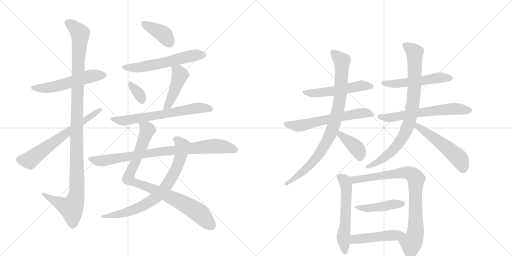
t = 0.00 s
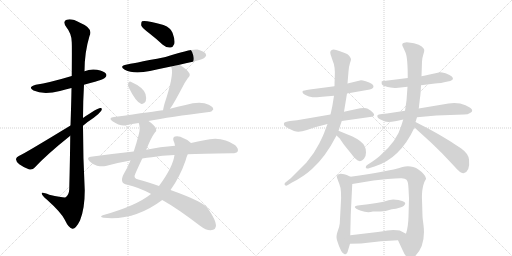
t = 3.50 s
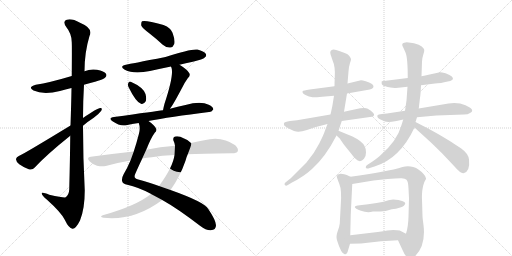
t = 6.99 s
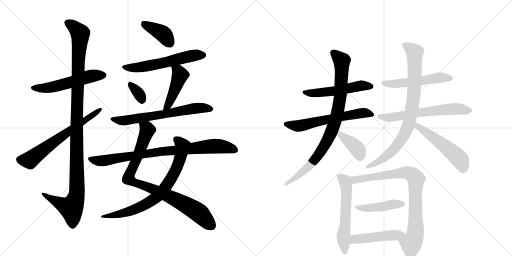
t = 10.49 s
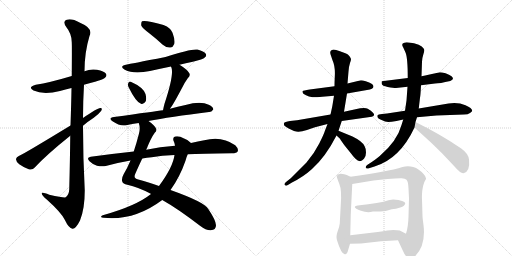
t = 13.99 s
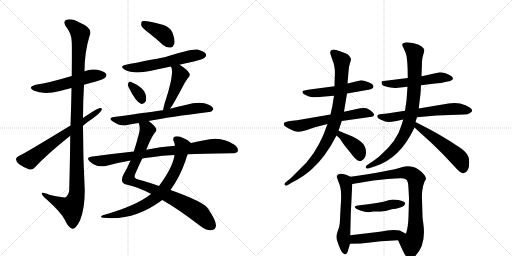
t = 17.48 s

The animated SVG that drew these frames (rendered in a browser with its animation timeline set to each time). Animation: 23 CSS @keyframes rules; one cycle of 17.48 s.

<svg version="1.1" viewBox="0 0 2048 1024" xmlns="http://www.w3.org/2000/svg">
  <g stroke="lightgray" stroke-dasharray="1,1" stroke-width="1" transform="scale(4, 4)">
    <line x1="0" y1="0" x2="256" y2="256"></line>
    <line x1="256" y1="0" x2="0" y2="256"></line>
    <line x1="128" y1="0" x2="128" y2="256"></line>
    <line x1="0" y1="128" x2="256" y2="128"></line>
    <line x1="256" y1="0" x2="512" y2="256"></line>
    <line x1="512" y1="0" x2="256" y2="256"></line>
    <line x1="384" y1="0" x2="384" y2="256"></line>
    <line x1="256" y1="128" x2="512" y2="128"></line>
  </g>
<g transform="scale(1, -1) translate(0, -850)">
   <style type="text/css">
    @keyframes keyframes0 {
      from {
       stroke: black;
       stroke-dashoffset: 540;
       stroke-width: 128;
       }
       64% {
       animation-timing-function: step-end;
       stroke: black;
       stroke-dashoffset: 0;
       stroke-width: 128;
       }
       to {
       stroke: black;
       stroke-width: 1024;
       }
       }
       #make-me-a-hanzi-animation-0 {
         animation: keyframes0 0.689453s both;
         animation-delay: 0.000000s;
         animation-timing-function: linear;
       }
    @keyframes keyframes1 {
      from {
       stroke: black;
       stroke-dashoffset: 1150;
       stroke-width: 128;
       }
       79% {
       animation-timing-function: step-end;
       stroke: black;
       stroke-dashoffset: 0;
       stroke-width: 128;
       }
       to {
       stroke: black;
       stroke-width: 1024;
       }
       }
       #make-me-a-hanzi-animation-1 {
         animation: keyframes1 1.185872s both;
         animation-delay: 0.689453s;
         animation-timing-function: linear;
       }
    @keyframes keyframes2 {
      from {
       stroke: black;
       stroke-dashoffset: 644;
       stroke-width: 128;
       }
       68% {
       animation-timing-function: step-end;
       stroke: black;
       stroke-dashoffset: 0;
       stroke-width: 128;
       }
       to {
       stroke: black;
       stroke-width: 1024;
       }
       }
       #make-me-a-hanzi-animation-2 {
         animation: keyframes2 0.774089s both;
         animation-delay: 1.875326s;
         animation-timing-function: linear;
       }
    @keyframes keyframes3 {
      from {
       stroke: black;
       stroke-dashoffset: 393;
       stroke-width: 128;
       }
       56% {
       animation-timing-function: step-end;
       stroke: black;
       stroke-dashoffset: 0;
       stroke-width: 128;
       }
       to {
       stroke: black;
       stroke-width: 1024;
       }
       }
       #make-me-a-hanzi-animation-3 {
         animation: keyframes3 0.569824s both;
         animation-delay: 2.649414s;
         animation-timing-function: linear;
       }
    @keyframes keyframes4 {
      from {
       stroke: black;
       stroke-dashoffset: 573;
       stroke-width: 128;
       }
       65% {
       animation-timing-function: step-end;
       stroke: black;
       stroke-dashoffset: 0;
       stroke-width: 128;
       }
       to {
       stroke: black;
       stroke-width: 1024;
       }
       }
       #make-me-a-hanzi-animation-4 {
         animation: keyframes4 0.716309s both;
         animation-delay: 3.219238s;
         animation-timing-function: linear;
       }
    @keyframes keyframes5 {
      from {
       stroke: black;
       stroke-dashoffset: 331;
       stroke-width: 128;
       }
       52% {
       animation-timing-function: step-end;
       stroke: black;
       stroke-dashoffset: 0;
       stroke-width: 128;
       }
       to {
       stroke: black;
       stroke-width: 1024;
       }
       }
       #make-me-a-hanzi-animation-5 {
         animation: keyframes5 0.519368s both;
         animation-delay: 3.935547s;
         animation-timing-function: linear;
       }
    @keyframes keyframes6 {
      from {
       stroke: black;
       stroke-dashoffset: 453;
       stroke-width: 128;
       }
       60% {
       animation-timing-function: step-end;
       stroke: black;
       stroke-dashoffset: 0;
       stroke-width: 128;
       }
       to {
       stroke: black;
       stroke-width: 1024;
       }
       }
       #make-me-a-hanzi-animation-6 {
         animation: keyframes6 0.618652s both;
         animation-delay: 4.454915s;
         animation-timing-function: linear;
       }
    @keyframes keyframes7 {
      from {
       stroke: black;
       stroke-dashoffset: 653;
       stroke-width: 128;
       }
       68% {
       animation-timing-function: step-end;
       stroke: black;
       stroke-dashoffset: 0;
       stroke-width: 128;
       }
       to {
       stroke: black;
       stroke-width: 1024;
       }
       }
       #make-me-a-hanzi-animation-7 {
         animation: keyframes7 0.781413s both;
         animation-delay: 5.073568s;
         animation-timing-function: linear;
       }
    @keyframes keyframes8 {
      from {
       stroke: black;
       stroke-dashoffset: 885;
       stroke-width: 128;
       }
       74% {
       animation-timing-function: step-end;
       stroke: black;
       stroke-dashoffset: 0;
       stroke-width: 128;
       }
       to {
       stroke: black;
       stroke-width: 1024;
       }
       }
       #make-me-a-hanzi-animation-8 {
         animation: keyframes8 0.970215s both;
         animation-delay: 5.854980s;
         animation-timing-function: linear;
       }
    @keyframes keyframes9 {
      from {
       stroke: black;
       stroke-dashoffset: 747;
       stroke-width: 128;
       }
       71% {
       animation-timing-function: step-end;
       stroke: black;
       stroke-dashoffset: 0;
       stroke-width: 128;
       }
       to {
       stroke: black;
       stroke-width: 1024;
       }
       }
       #make-me-a-hanzi-animation-9 {
         animation: keyframes9 0.857910s both;
         animation-delay: 6.825195s;
         animation-timing-function: linear;
       }
    @keyframes keyframes10 {
      from {
       stroke: black;
       stroke-dashoffset: 843;
       stroke-width: 128;
       }
       73% {
       animation-timing-function: step-end;
       stroke: black;
       stroke-dashoffset: 0;
       stroke-width: 128;
       }
       to {
       stroke: black;
       stroke-width: 1024;
       }
       }
       #make-me-a-hanzi-animation-10 {
         animation: keyframes10 0.936035s both;
         animation-delay: 7.683105s;
         animation-timing-function: linear;
       }
    @keyframes keyframes11 {
      from {
       stroke: black;
       stroke-dashoffset: 527;
       stroke-width: 128;
       }
       63% {
       animation-timing-function: step-end;
       stroke: black;
       stroke-dashoffset: 0;
       stroke-width: 128;
       }
       to {
       stroke: black;
       stroke-width: 1024;
       }
       }
       #make-me-a-hanzi-animation-11 {
         animation: keyframes11 0.678874s both;
         animation-delay: 8.619141s;
         animation-timing-function: linear;
       }
    @keyframes keyframes12 {
      from {
       stroke: black;
       stroke-dashoffset: 607;
       stroke-width: 128;
       }
       66% {
       animation-timing-function: step-end;
       stroke: black;
       stroke-dashoffset: 0;
       stroke-width: 128;
       }
       to {
       stroke: black;
       stroke-width: 1024;
       }
       }
       #make-me-a-hanzi-animation-12 {
         animation: keyframes12 0.743978s both;
         animation-delay: 9.298014s;
         animation-timing-function: linear;
       }
    @keyframes keyframes13 {
      from {
       stroke: black;
       stroke-dashoffset: 870;
       stroke-width: 128;
       }
       74% {
       animation-timing-function: step-end;
       stroke: black;
       stroke-dashoffset: 0;
       stroke-width: 128;
       }
       to {
       stroke: black;
       stroke-width: 1024;
       }
       }
       #make-me-a-hanzi-animation-13 {
         animation: keyframes13 0.958008s both;
         animation-delay: 10.041992s;
         animation-timing-function: linear;
       }
    @keyframes keyframes14 {
      from {
       stroke: black;
       stroke-dashoffset: 384;
       stroke-width: 128;
       }
       56% {
       animation-timing-function: step-end;
       stroke: black;
       stroke-dashoffset: 0;
       stroke-width: 128;
       }
       to {
       stroke: black;
       stroke-width: 1024;
       }
       }
       #make-me-a-hanzi-animation-14 {
         animation: keyframes14 0.562500s both;
         animation-delay: 11.000000s;
         animation-timing-function: linear;
       }
    @keyframes keyframes15 {
      from {
       stroke: black;
       stroke-dashoffset: 527;
       stroke-width: 128;
       }
       63% {
       animation-timing-function: step-end;
       stroke: black;
       stroke-dashoffset: 0;
       stroke-width: 128;
       }
       to {
       stroke: black;
       stroke-width: 1024;
       }
       }
       #make-me-a-hanzi-animation-15 {
         animation: keyframes15 0.678874s both;
         animation-delay: 11.562500s;
         animation-timing-function: linear;
       }
    @keyframes keyframes16 {
      from {
       stroke: black;
       stroke-dashoffset: 623;
       stroke-width: 128;
       }
       67% {
       animation-timing-function: step-end;
       stroke: black;
       stroke-dashoffset: 0;
       stroke-width: 128;
       }
       to {
       stroke: black;
       stroke-width: 1024;
       }
       }
       #make-me-a-hanzi-animation-16 {
         animation: keyframes16 0.756999s both;
         animation-delay: 12.241374s;
         animation-timing-function: linear;
       }
    @keyframes keyframes17 {
      from {
       stroke: black;
       stroke-dashoffset: 839;
       stroke-width: 128;
       }
       73% {
       animation-timing-function: step-end;
       stroke: black;
       stroke-dashoffset: 0;
       stroke-width: 128;
       }
       to {
       stroke: black;
       stroke-width: 1024;
       }
       }
       #make-me-a-hanzi-animation-17 {
         animation: keyframes17 0.932780s both;
         animation-delay: 12.998372s;
         animation-timing-function: linear;
       }
    @keyframes keyframes18 {
      from {
       stroke: black;
       stroke-dashoffset: 524;
       stroke-width: 128;
       }
       63% {
       animation-timing-function: step-end;
       stroke: black;
       stroke-dashoffset: 0;
       stroke-width: 128;
       }
       to {
       stroke: black;
       stroke-width: 1024;
       }
       }
       #make-me-a-hanzi-animation-18 {
         animation: keyframes18 0.676432s both;
         animation-delay: 13.931152s;
         animation-timing-function: linear;
       }
    @keyframes keyframes19 {
      from {
       stroke: black;
       stroke-dashoffset: 567;
       stroke-width: 128;
       }
       65% {
       animation-timing-function: step-end;
       stroke: black;
       stroke-dashoffset: 0;
       stroke-width: 128;
       }
       to {
       stroke: black;
       stroke-width: 1024;
       }
       }
       #make-me-a-hanzi-animation-19 {
         animation: keyframes19 0.711426s both;
         animation-delay: 14.607585s;
         animation-timing-function: linear;
       }
    @keyframes keyframes20 {
      from {
       stroke: black;
       stroke-dashoffset: 822;
       stroke-width: 128;
       }
       73% {
       animation-timing-function: step-end;
       stroke: black;
       stroke-dashoffset: 0;
       stroke-width: 128;
       }
       to {
       stroke: black;
       stroke-width: 1024;
       }
       }
       #make-me-a-hanzi-animation-20 {
         animation: keyframes20 0.918945s both;
         animation-delay: 15.319010s;
         animation-timing-function: linear;
       }
    @keyframes keyframes21 {
      from {
       stroke: black;
       stroke-dashoffset: 444;
       stroke-width: 128;
       }
       59% {
       animation-timing-function: step-end;
       stroke: black;
       stroke-dashoffset: 0;
       stroke-width: 128;
       }
       to {
       stroke: black;
       stroke-width: 1024;
       }
       }
       #make-me-a-hanzi-animation-21 {
         animation: keyframes21 0.611328s both;
         animation-delay: 16.237956s;
         animation-timing-function: linear;
       }
    @keyframes keyframes22 {
      from {
       stroke: black;
       stroke-dashoffset: 472;
       stroke-width: 128;
       }
       61% {
       animation-timing-function: step-end;
       stroke: black;
       stroke-dashoffset: 0;
       stroke-width: 128;
       }
       to {
       stroke: black;
       stroke-width: 1024;
       }
       }
       #make-me-a-hanzi-animation-22 {
         animation: keyframes22 0.634115s both;
         animation-delay: 16.849284s;
         animation-timing-function: linear;
       }
</style>
<path d="M 336 511 Q 357 518 380 523 Q 416 533 420 539 Q 429 546 424 555 Q 417 565 388 571 Q 361 575 338 565 L 287 546 Q 197 519 143 511 Q 109 502 134 488 Q 174 470 240 486 Q 261 492 286 498 L 336 511 Z" fill="lightgray"></path> 
<path d="M 281 307 Q 280 213 277 93 Q 276 71 263 61 Q 257 58 197 71 Q 164 84 167 75 Q 168 68 187 52 Q 245 0 259 -29 Q 275 -63 290 -65 Q 303 -66 320 -32 Q 339 14 339 88 Q 332 218 332 347 L 332 378 Q 332 445 336 511 L 338 565 Q 338 640 358 706 Q 374 737 320 759 Q 286 778 267 771 Q 249 765 265 742 Q 287 715 287 681 Q 288 665 287 546 L 286 498 Q 285 435 282 348 L 281 307 Z" fill="lightgray"></path> 
<path d="M 282 348 Q 90 231 77 227 Q 65 221 64 214 Q 63 205 77 193 Q 95 180 115 173 Q 130 169 139 180 Q 187 232 281 307 L 332 347 Q 353 365 375 379 Q 394 392 405 407 Q 411 419 401 418 Q 389 418 332 378 L 282 348 Z" fill="lightgray"></path> 
<path d="M 597 717 Q 624 696 651 671 Q 666 658 682 660 Q 692 661 697 674 Q 701 690 690 719 Q 684 738 654 750 Q 581 771 568 765 Q 564 761 565 748 Q 569 738 597 717 Z" fill="lightgray"></path> 
<path d="M 718 591 Q 742 598 771 603 Q 813 613 819 620 Q 828 627 823 635 Q 816 645 790 652 Q 765 656 662 622 Q 518 594 508 592 Q 474 586 499 571 Q 535 552 600 566 Q 640 575 684 584 L 718 591 Z" fill="lightgray"></path> 
<path d="M 514 502 Q 544 441 564 435 Q 574 431 583 445 Q 587 455 582 474 Q 573 501 523 523 Q 516 526 513 517 Q 510 510 514 502 Z" fill="lightgray"></path> 
<path d="M 680 415 Q 692 430 729 500 Q 736 516 751 537 Q 764 549 756 559 Q 746 574 718 591 C 693 607 673 612 684 584 Q 684 583 686 579 Q 696 549 658 435 Q 654 420 652 409 C 646 380 662 391 680 415 Z" fill="lightgray"></path> 
<path d="M 594 366 Q 678 382 836 402 Q 845 401 853 412 Q 854 422 835 431 Q 802 447 742 430 Q 711 424 680 415 L 652 409 Q 622 405 456 382 Q 431 379 450 365 Q 480 344 505 349 Q 527 355 555 358 L 594 366 Z" fill="lightgray"></path> 
<path d="M 585 251 Q 604 299 619 319 Q 628 326 624 336 Q 620 348 594 366 C 570 384 550 388 555 358 Q 562 339 556 316 Q 546 277 535 244 L 522 208 Q 509 177 495 154 Q 485 136 489 124 Q 492 114 509 111 Q 554 101 603 75 Q 604 75 604 74 L 649 50 Q 710 16 800 -53 Q 825 -72 843 -71 Q 864 -70 864 -51 Q 863 -30 833 14 Q 820 41 682 90 L 636 106 Q 588 124 553 132 Q 531 136 542 157 Q 557 191 569 216 L 585 251 Z" fill="lightgray"></path> 
<path d="M 764 278 Q 755 290 734 297 Q 718 307 700 304 Q 690 301 694 287 Q 698 280 700 267 L 698 230 Q 692 182 636 106 L 604 74 Q 544 26 411 -11 Q 396 -18 414 -21 Q 537 -34 649 50 L 682 90 Q 719 141 742 207 Q 746 223 751 233 C 762 261 768 275 764 278 Z" fill="lightgray"></path> 
<path d="M 751 233 Q 802 236 928 237 Q 947 237 951 245 Q 955 255 941 269 Q 887 308 817 289 Q 792 285 764 278 L 700 267 Q 640 263 585 251 L 535 244 Q 451 235 363 223 Q 344 220 358 205 Q 371 192 388 187 Q 407 183 423 186 Q 469 199 522 208 L 569 216 Q 587 220 607 221 Q 647 228 698 230 L 751 233 Z" fill="lightgray"></path> 
<path d="M 1444 529 L 1390 516 L 1338 505 L 1239 492 Q 1212 488 1211 486 Q 1206 477 1224 469 Q 1235 463 1250 461 Q 1267 461 1289 463 L 1336 467 L 1388 476 L 1468 490 Q 1494 493 1494 504 Q 1494 516 1463 525 Q 1450 529 1444 529 Z" fill="lightgray"></path> 
<path d="M 1322 392 L 1188 369 L 1160 366 Q 1138 363 1136 358 Q 1135 353 1137 348 Q 1139 345 1153 337 Q 1181 322 1194 323 Q 1207 324 1228 330 Q 1246 337 1260 341 L 1310 354 L 1367 366 L 1487 383 Q 1502 387 1493 398 Q 1485 408 1471 415 Q 1458 421 1422 413 L 1376 403 L 1322 392 Z" fill="lightgray"></path> 
<path d="M 1390 516 L 1394 564 Q 1396 587 1400 598 Q 1404 608 1404 613 Q 1404 617 1398 625 Q 1392 633 1384 636 L 1360 645 Q 1342 652 1334 652 Q 1317 649 1322 633 L 1330 609 Q 1342 583 1339 540 Q 1338 521 1338 505 L 1336 467 L 1330 430 Q 1329 423 1322 392 L 1310 354 L 1300 328 Q 1296 314 1277 276 Q 1258 238 1226 200 L 1163 137 L 1144 122 Q 1133 113 1142 108 Q 1145 106 1153 111 L 1168 120 Q 1214 143 1248 174 Q 1302 222 1346 308 L 1354 327 L 1367 366 L 1376 403 L 1388 476 L 1390 516 Z" fill="lightgray"></path> 
<path d="M 1346 308 L 1360 295 Q 1364 287 1380 266 L 1405 235 Q 1412 225 1422 215 Q 1440 196 1456 215 Q 1464 224 1464 240 Q 1464 256 1458 266 Q 1449 285 1410 304 L 1354 327 C 1326 338 1324 328 1346 308 Z" fill="lightgray"></path> 
<path d="M 1684 509 L 1740 516 Q 1758 516 1801 526 Q 1820 533 1806 545 Q 1798 552 1782 557 Q 1767 561 1760 561 L 1714 551 Q 1702 549 1686 545 L 1631 538 L 1527 525 Q 1526 521 1527 514 Q 1528 507 1551 502 Q 1574 498 1584 498 L 1630 503 L 1684 509 Z" fill="lightgray"></path> 
<path d="M 1746 388 L 1856 392 Q 1872 392 1880 398 Q 1904 410 1862 429 Q 1832 442 1794 436 L 1675 416 L 1620 407 L 1548 396 L 1528 394 Q 1512 392 1510 389 Q 1506 379 1524 371 Q 1542 362 1553 362 Q 1564 362 1586 366 L 1613 372 L 1668 381 L 1746 388 Z" fill="lightgray"></path> 
<path d="M 1675 416 L 1680 459 Q 1682 467 1684 509 L 1686 545 L 1688 603 Q 1688 616 1693 631 Q 1698 646 1697 651 Q 1697 655 1687 664 Q 1678 672 1656 677 L 1635 680 Q 1624 682 1617 679 Q 1603 676 1613 660 L 1622 640 Q 1631 620 1631 538 L 1630 503 L 1626 448 L 1620 407 L 1613 372 L 1606 350 Q 1589 286 1519 226 Q 1497 208 1487 202 L 1470 191 Q 1462 186 1463 180 Q 1464 173 1479 178 L 1498 184 Q 1600 215 1658 340 L 1662 362 L 1668 381 L 1675 416 Z" fill="lightgray"></path> 
<path d="M 1658 340 L 1726 278 L 1770 235 L 1818 184 Q 1843 155 1854 157 Q 1881 163 1876 212 Q 1874 235 1845 256 Q 1832 264 1804 283 L 1766 306 Q 1742 320 1718 333 L 1662 362 C 1635 376 1636 360 1658 340 Z" fill="lightgray"></path> 
<path d="M 1392 -152 L 1400 -125 L 1401 -91 L 1403 -8 L 1409 114 C 1410 139 1410 139 1402 143 L 1387 150 Q 1378 154 1364 155 Q 1350 156 1347 145 Q 1347 140 1357 115 Q 1368 89 1363 30 L 1359 -44 Q 1358 -57 1350 -77 Q 1343 -97 1348 -111 Q 1366 -169 1380 -167 Q 1388 -168 1392 -152 Z" fill="lightgray"></path> 
<path d="M 1592 -111 L 1612 -154 Q 1632 -200 1660 -175 Q 1704 -133 1694 -50 Q 1690 -21 1690 -15 L 1688 53 Q 1687 65 1689 87 Q 1692 109 1697 121 Q 1703 133 1704 134 Q 1705 143 1695 153 Q 1676 175 1653 182 Q 1631 189 1610 182 Q 1550 163 1402 143 C 1372 139 1379 109 1409 114 L 1494 128 L 1550 134 Q 1584 137 1602 137 Q 1620 138 1626 131 Q 1633 124 1634 96 L 1636 57 L 1634 -16 Q 1633 -57 1624 -85 C 1616 -114 1579 -84 1592 -111 Z" fill="lightgray"></path> 
<path d="M 1573 52 Q 1568 52 1554 49 Q 1521 37 1431 28 Q 1420 28 1419 22 Q 1419 16 1444 7 Q 1470 -3 1492 4 L 1515 4 Q 1536 2 1567 13 Q 1583 14 1601 20 Q 1620 26 1621 37 Q 1620 48 1573 52 Z" fill="lightgray"></path> 
<path d="M 1400 -125 L 1444 -124 L 1524 -115 L 1592 -111 C 1622 -109 1651 -99 1624 -85 L 1599 -72 Q 1591 -70 1573 -70 L 1549 -72 Q 1530 -76 1494 -80 L 1401 -91 C 1371 -95 1370 -126 1400 -125 Z" fill="lightgray"></path> 
      <clipPath id="make-me-a-hanzi-clip-0">
      <path d="M 336 511 Q 357 518 380 523 Q 416 533 420 539 Q 429 546 424 555 Q 417 565 388 571 Q 361 575 338 565 L 287 546 Q 197 519 143 511 Q 109 502 134 488 Q 174 470 240 486 Q 261 492 286 498 L 336 511 Z" fill="lightgray"></path>
      </clipPath>
      <path clip-path="url(#make-me-a-hanzi-clip-0)" d="M 136 500 L 195 499 L 361 545 L 414 549 " fill="none" id="make-me-a-hanzi-animation-0" stroke-dasharray="412 824" stroke-linecap="round"></path>

      <clipPath id="make-me-a-hanzi-clip-1">
      <path d="M 281 307 Q 280 213 277 93 Q 276 71 263 61 Q 257 58 197 71 Q 164 84 167 75 Q 168 68 187 52 Q 245 0 259 -29 Q 275 -63 290 -65 Q 303 -66 320 -32 Q 339 14 339 88 Q 332 218 332 347 L 332 378 Q 332 445 336 511 L 338 565 Q 338 640 358 706 Q 374 737 320 759 Q 286 778 267 771 Q 249 765 265 742 Q 287 715 287 681 Q 288 665 287 546 L 286 498 Q 285 435 282 348 L 281 307 Z" fill="lightgray"></path>
      </clipPath>
      <path clip-path="url(#make-me-a-hanzi-clip-1)" d="M 273 756 L 290 748 L 321 716 L 307 405 L 308 79 L 301 48 L 285 19 L 223 45 L 185 65 L 184 72 L 173 72 " fill="none" id="make-me-a-hanzi-animation-1" stroke-dasharray="1022 2044" stroke-linecap="round"></path>

      <clipPath id="make-me-a-hanzi-clip-2">
      <path d="M 282 348 Q 90 231 77 227 Q 65 221 64 214 Q 63 205 77 193 Q 95 180 115 173 Q 130 169 139 180 Q 187 232 281 307 L 332 347 Q 353 365 375 379 Q 394 392 405 407 Q 411 419 401 418 Q 389 418 332 378 L 282 348 Z" fill="lightgray"></path>
      </clipPath>
      <path clip-path="url(#make-me-a-hanzi-clip-2)" d="M 76 212 L 118 209 L 277 329 L 399 411 " fill="none" id="make-me-a-hanzi-animation-2" stroke-dasharray="516 1032" stroke-linecap="round"></path>

      <clipPath id="make-me-a-hanzi-clip-3">
      <path d="M 597 717 Q 624 696 651 671 Q 666 658 682 660 Q 692 661 697 674 Q 701 690 690 719 Q 684 738 654 750 Q 581 771 568 765 Q 564 761 565 748 Q 569 738 597 717 Z" fill="lightgray"></path>
      </clipPath>
      <path clip-path="url(#make-me-a-hanzi-clip-3)" d="M 572 759 L 648 717 L 679 678 " fill="none" id="make-me-a-hanzi-animation-3" stroke-dasharray="265 530" stroke-linecap="round"></path>

      <clipPath id="make-me-a-hanzi-clip-4">
      <path d="M 718 591 Q 742 598 771 603 Q 813 613 819 620 Q 828 627 823 635 Q 816 645 790 652 Q 765 656 662 622 Q 518 594 508 592 Q 474 586 499 571 Q 535 552 600 566 Q 640 575 684 584 L 718 591 Z" fill="lightgray"></path>
      </clipPath>
      <path clip-path="url(#make-me-a-hanzi-clip-4)" d="M 501 583 L 531 578 L 571 582 L 751 624 L 812 630 " fill="none" id="make-me-a-hanzi-animation-4" stroke-dasharray="445 890" stroke-linecap="round"></path>

      <clipPath id="make-me-a-hanzi-clip-5">
      <path d="M 514 502 Q 544 441 564 435 Q 574 431 583 445 Q 587 455 582 474 Q 573 501 523 523 Q 516 526 513 517 Q 510 510 514 502 Z" fill="lightgray"></path>
      </clipPath>
      <path clip-path="url(#make-me-a-hanzi-clip-5)" d="M 524 510 L 556 474 L 568 450 " fill="none" id="make-me-a-hanzi-animation-5" stroke-dasharray="203 406" stroke-linecap="round"></path>

      <clipPath id="make-me-a-hanzi-clip-6">
      <path d="M 680 415 Q 692 430 729 500 Q 736 516 751 537 Q 764 549 756 559 Q 746 574 718 591 C 693 607 673 612 684 584 Q 684 583 686 579 Q 696 549 658 435 Q 654 420 652 409 C 646 380 662 391 680 415 Z" fill="lightgray"></path>
      </clipPath>
      <path clip-path="url(#make-me-a-hanzi-clip-6)" d="M 690 584 L 713 564 L 720 548 L 674 432 L 658 414 " fill="none" id="make-me-a-hanzi-animation-6" stroke-dasharray="325 650" stroke-linecap="round"></path>

      <clipPath id="make-me-a-hanzi-clip-7">
      <path d="M 594 366 Q 678 382 836 402 Q 845 401 853 412 Q 854 422 835 431 Q 802 447 742 430 Q 711 424 680 415 L 652 409 Q 622 405 456 382 Q 431 379 450 365 Q 480 344 505 349 Q 527 355 555 358 L 594 366 Z" fill="lightgray"></path>
      </clipPath>
      <path clip-path="url(#make-me-a-hanzi-clip-7)" d="M 451 374 L 489 367 L 773 416 L 813 419 L 843 414 " fill="none" id="make-me-a-hanzi-animation-7" stroke-dasharray="525 1050" stroke-linecap="round"></path>

      <clipPath id="make-me-a-hanzi-clip-8">
      <path d="M 585 251 Q 604 299 619 319 Q 628 326 624 336 Q 620 348 594 366 C 570 384 550 388 555 358 Q 562 339 556 316 Q 546 277 535 244 L 522 208 Q 509 177 495 154 Q 485 136 489 124 Q 492 114 509 111 Q 554 101 603 75 Q 604 75 604 74 L 649 50 Q 710 16 800 -53 Q 825 -72 843 -71 Q 864 -70 864 -51 Q 863 -30 833 14 Q 820 41 682 90 L 636 106 Q 588 124 553 132 Q 531 136 542 157 Q 557 191 569 216 L 585 251 Z" fill="lightgray"></path>
      </clipPath>
      <path clip-path="url(#make-me-a-hanzi-clip-8)" d="M 563 353 L 590 330 L 514 136 L 547 116 L 685 62 L 759 22 L 797 -3 L 845 -52 " fill="none" id="make-me-a-hanzi-animation-8" stroke-dasharray="757 1514" stroke-linecap="round"></path>

      <clipPath id="make-me-a-hanzi-clip-9">
      <path d="M 764 278 Q 755 290 734 297 Q 718 307 700 304 Q 690 301 694 287 Q 698 280 700 267 L 698 230 Q 692 182 636 106 L 604 74 Q 544 26 411 -11 Q 396 -18 414 -21 Q 537 -34 649 50 L 682 90 Q 719 141 742 207 Q 746 223 751 233 C 762 261 768 275 764 278 Z" fill="lightgray"></path>
      </clipPath>
      <path clip-path="url(#make-me-a-hanzi-clip-9)" d="M 704 293 L 730 264 L 717 207 L 682 131 L 635 70 L 589 36 L 549 16 L 481 -6 L 422 -13 " fill="none" id="make-me-a-hanzi-animation-9" stroke-dasharray="619 1238" stroke-linecap="round"></path>

      <clipPath id="make-me-a-hanzi-clip-10">
      <path d="M 751 233 Q 802 236 928 237 Q 947 237 951 245 Q 955 255 941 269 Q 887 308 817 289 Q 792 285 764 278 L 700 267 Q 640 263 585 251 L 535 244 Q 451 235 363 223 Q 344 220 358 205 Q 371 192 388 187 Q 407 183 423 186 Q 469 199 522 208 L 569 216 Q 587 220 607 221 Q 647 228 698 230 L 751 233 Z" fill="lightgray"></path>
      </clipPath>
      <path clip-path="url(#make-me-a-hanzi-clip-10)" d="M 361 214 L 415 207 L 665 247 L 860 266 L 910 261 L 941 250 " fill="none" id="make-me-a-hanzi-animation-10" stroke-dasharray="715 1430" stroke-linecap="round"></path>

      <clipPath id="make-me-a-hanzi-clip-11">
      <path d="M 1444 529 L 1390 516 L 1338 505 L 1239 492 Q 1212 488 1211 486 Q 1206 477 1224 469 Q 1235 463 1250 461 Q 1267 461 1289 463 L 1336 467 L 1388 476 L 1468 490 Q 1494 493 1494 504 Q 1494 516 1463 525 Q 1450 529 1444 529 Z" fill="lightgray"></path>
      </clipPath>
      <path clip-path="url(#make-me-a-hanzi-clip-11)" d="M 1216 482 L 1281 479 L 1442 507 L 1484 504 " fill="none" id="make-me-a-hanzi-animation-11" stroke-dasharray="399 798" stroke-linecap="round"></path>

      <clipPath id="make-me-a-hanzi-clip-12">
      <path d="M 1322 392 L 1188 369 L 1160 366 Q 1138 363 1136 358 Q 1135 353 1137 348 Q 1139 345 1153 337 Q 1181 322 1194 323 Q 1207 324 1228 330 Q 1246 337 1260 341 L 1310 354 L 1367 366 L 1487 383 Q 1502 387 1493 398 Q 1485 408 1471 415 Q 1458 421 1422 413 L 1376 403 L 1322 392 Z" fill="lightgray"></path>
      </clipPath>
      <path clip-path="url(#make-me-a-hanzi-clip-12)" d="M 1144 354 L 1191 346 L 1432 395 L 1469 398 L 1488 391 " fill="none" id="make-me-a-hanzi-animation-12" stroke-dasharray="479 958" stroke-linecap="round"></path>

      <clipPath id="make-me-a-hanzi-clip-13">
      <path d="M 1390 516 L 1394 564 Q 1396 587 1400 598 Q 1404 608 1404 613 Q 1404 617 1398 625 Q 1392 633 1384 636 L 1360 645 Q 1342 652 1334 652 Q 1317 649 1322 633 L 1330 609 Q 1342 583 1339 540 Q 1338 521 1338 505 L 1336 467 L 1330 430 Q 1329 423 1322 392 L 1310 354 L 1300 328 Q 1296 314 1277 276 Q 1258 238 1226 200 L 1163 137 L 1144 122 Q 1133 113 1142 108 Q 1145 106 1153 111 L 1168 120 Q 1214 143 1248 174 Q 1302 222 1346 308 L 1354 327 L 1367 366 L 1376 403 L 1388 476 L 1390 516 Z" fill="lightgray"></path>
      </clipPath>
      <path clip-path="url(#make-me-a-hanzi-clip-13)" d="M 1334 639 L 1367 607 L 1367 560 L 1358 443 L 1329 332 L 1299 269 L 1250 200 L 1203 156 L 1146 115 " fill="none" id="make-me-a-hanzi-animation-13" stroke-dasharray="742 1484" stroke-linecap="round"></path>

      <clipPath id="make-me-a-hanzi-clip-14">
      <path d="M 1346 308 L 1360 295 Q 1364 287 1380 266 L 1405 235 Q 1412 225 1422 215 Q 1440 196 1456 215 Q 1464 224 1464 240 Q 1464 256 1458 266 Q 1449 285 1410 304 L 1354 327 C 1326 338 1324 328 1346 308 Z" fill="lightgray"></path>
      </clipPath>
      <path clip-path="url(#make-me-a-hanzi-clip-14)" d="M 1359 319 L 1361 311 L 1430 254 L 1439 225 " fill="none" id="make-me-a-hanzi-animation-14" stroke-dasharray="256 512" stroke-linecap="round"></path>

      <clipPath id="make-me-a-hanzi-clip-15">
      <path d="M 1684 509 L 1740 516 Q 1758 516 1801 526 Q 1820 533 1806 545 Q 1798 552 1782 557 Q 1767 561 1760 561 L 1714 551 Q 1702 549 1686 545 L 1631 538 L 1527 525 Q 1526 521 1527 514 Q 1528 507 1551 502 Q 1574 498 1584 498 L 1630 503 L 1684 509 Z" fill="lightgray"></path>
      </clipPath>
      <path clip-path="url(#make-me-a-hanzi-clip-15)" d="M 1535 520 L 1545 514 L 1590 515 L 1762 540 L 1802 536 " fill="none" id="make-me-a-hanzi-animation-15" stroke-dasharray="399 798" stroke-linecap="round"></path>

      <clipPath id="make-me-a-hanzi-clip-16">
      <path d="M 1746 388 L 1856 392 Q 1872 392 1880 398 Q 1904 410 1862 429 Q 1832 442 1794 436 L 1675 416 L 1620 407 L 1548 396 L 1528 394 Q 1512 392 1510 389 Q 1506 379 1524 371 Q 1542 362 1553 362 Q 1564 362 1586 366 L 1613 372 L 1668 381 L 1746 388 Z" fill="lightgray"></path>
      </clipPath>
      <path clip-path="url(#make-me-a-hanzi-clip-16)" d="M 1515 385 L 1565 380 L 1804 414 L 1879 408 " fill="none" id="make-me-a-hanzi-animation-16" stroke-dasharray="495 990" stroke-linecap="round"></path>

      <clipPath id="make-me-a-hanzi-clip-17">
      <path d="M 1675 416 L 1680 459 Q 1682 467 1684 509 L 1686 545 L 1688 603 Q 1688 616 1693 631 Q 1698 646 1697 651 Q 1697 655 1687 664 Q 1678 672 1656 677 L 1635 680 Q 1624 682 1617 679 Q 1603 676 1613 660 L 1622 640 Q 1631 620 1631 538 L 1630 503 L 1626 448 L 1620 407 L 1613 372 L 1606 350 Q 1589 286 1519 226 Q 1497 208 1487 202 L 1470 191 Q 1462 186 1463 180 Q 1464 173 1479 178 L 1498 184 Q 1600 215 1658 340 L 1662 362 L 1668 381 L 1675 416 Z" fill="lightgray"></path>
      </clipPath>
      <path clip-path="url(#make-me-a-hanzi-clip-17)" d="M 1619 669 L 1659 640 L 1658 501 L 1633 348 L 1607 295 L 1570 247 L 1514 203 L 1470 183 " fill="none" id="make-me-a-hanzi-animation-17" stroke-dasharray="711 1422" stroke-linecap="round"></path>

      <clipPath id="make-me-a-hanzi-clip-18">
      <path d="M 1658 340 L 1726 278 L 1770 235 L 1818 184 Q 1843 155 1854 157 Q 1881 163 1876 212 Q 1874 235 1845 256 Q 1832 264 1804 283 L 1766 306 Q 1742 320 1718 333 L 1662 362 C 1635 376 1636 360 1658 340 Z" fill="lightgray"></path>
      </clipPath>
      <path clip-path="url(#make-me-a-hanzi-clip-18)" d="M 1667 355 L 1671 343 L 1737 298 L 1836 217 L 1853 173 " fill="none" id="make-me-a-hanzi-animation-18" stroke-dasharray="396 792" stroke-linecap="round"></path>

      <clipPath id="make-me-a-hanzi-clip-19">
      <path d="M 1392 -152 L 1400 -125 L 1401 -91 L 1403 -8 L 1409 114 C 1410 139 1410 139 1402 143 L 1387 150 Q 1378 154 1364 155 Q 1350 156 1347 145 Q 1347 140 1357 115 Q 1368 89 1363 30 L 1359 -44 Q 1358 -57 1350 -77 Q 1343 -97 1348 -111 Q 1366 -169 1380 -167 Q 1388 -168 1392 -152 Z" fill="lightgray"></path>
      </clipPath>
      <path clip-path="url(#make-me-a-hanzi-clip-19)" d="M 1359 143 L 1380 125 L 1385 104 L 1382 -28 L 1373 -101 L 1380 -157 " fill="none" id="make-me-a-hanzi-animation-19" stroke-dasharray="439 878" stroke-linecap="round"></path>

      <clipPath id="make-me-a-hanzi-clip-20">
      <path d="M 1592 -111 L 1612 -154 Q 1632 -200 1660 -175 Q 1704 -133 1694 -50 Q 1690 -21 1690 -15 L 1688 53 Q 1687 65 1689 87 Q 1692 109 1697 121 Q 1703 133 1704 134 Q 1705 143 1695 153 Q 1676 175 1653 182 Q 1631 189 1610 182 Q 1550 163 1402 143 C 1372 139 1379 109 1409 114 L 1494 128 L 1550 134 Q 1584 137 1602 137 Q 1620 138 1626 131 Q 1633 124 1634 96 L 1636 57 L 1634 -16 Q 1633 -57 1624 -85 C 1616 -114 1579 -84 1592 -111 Z" fill="lightgray"></path>
      </clipPath>
      <path clip-path="url(#make-me-a-hanzi-clip-20)" d="M 1413 138 L 1428 131 L 1622 160 L 1648 152 L 1659 141 L 1664 134 L 1660 -90 L 1645 -123 L 1604 -114 " fill="none" id="make-me-a-hanzi-animation-20" stroke-dasharray="694 1388" stroke-linecap="round"></path>

      <clipPath id="make-me-a-hanzi-clip-21">
      <path d="M 1573 52 Q 1568 52 1554 49 Q 1521 37 1431 28 Q 1420 28 1419 22 Q 1419 16 1444 7 Q 1470 -3 1492 4 L 1515 4 Q 1536 2 1567 13 Q 1583 14 1601 20 Q 1620 26 1621 37 Q 1620 48 1573 52 Z" fill="lightgray"></path>
      </clipPath>
      <path clip-path="url(#make-me-a-hanzi-clip-21)" d="M 1426 22 L 1474 17 L 1613 35 " fill="none" id="make-me-a-hanzi-animation-21" stroke-dasharray="316 632" stroke-linecap="round"></path>

      <clipPath id="make-me-a-hanzi-clip-22">
      <path d="M 1400 -125 L 1444 -124 L 1524 -115 L 1592 -111 C 1622 -109 1651 -99 1624 -85 L 1599 -72 Q 1591 -70 1573 -70 L 1549 -72 Q 1530 -76 1494 -80 L 1401 -91 C 1371 -95 1370 -126 1400 -125 Z" fill="lightgray"></path>
      </clipPath>
      <path clip-path="url(#make-me-a-hanzi-clip-22)" d="M 1407 -120 L 1416 -108 L 1426 -106 L 1616 -86 " fill="none" id="make-me-a-hanzi-animation-22" stroke-dasharray="344 688" stroke-linecap="round"></path>

</g>
</svg>
